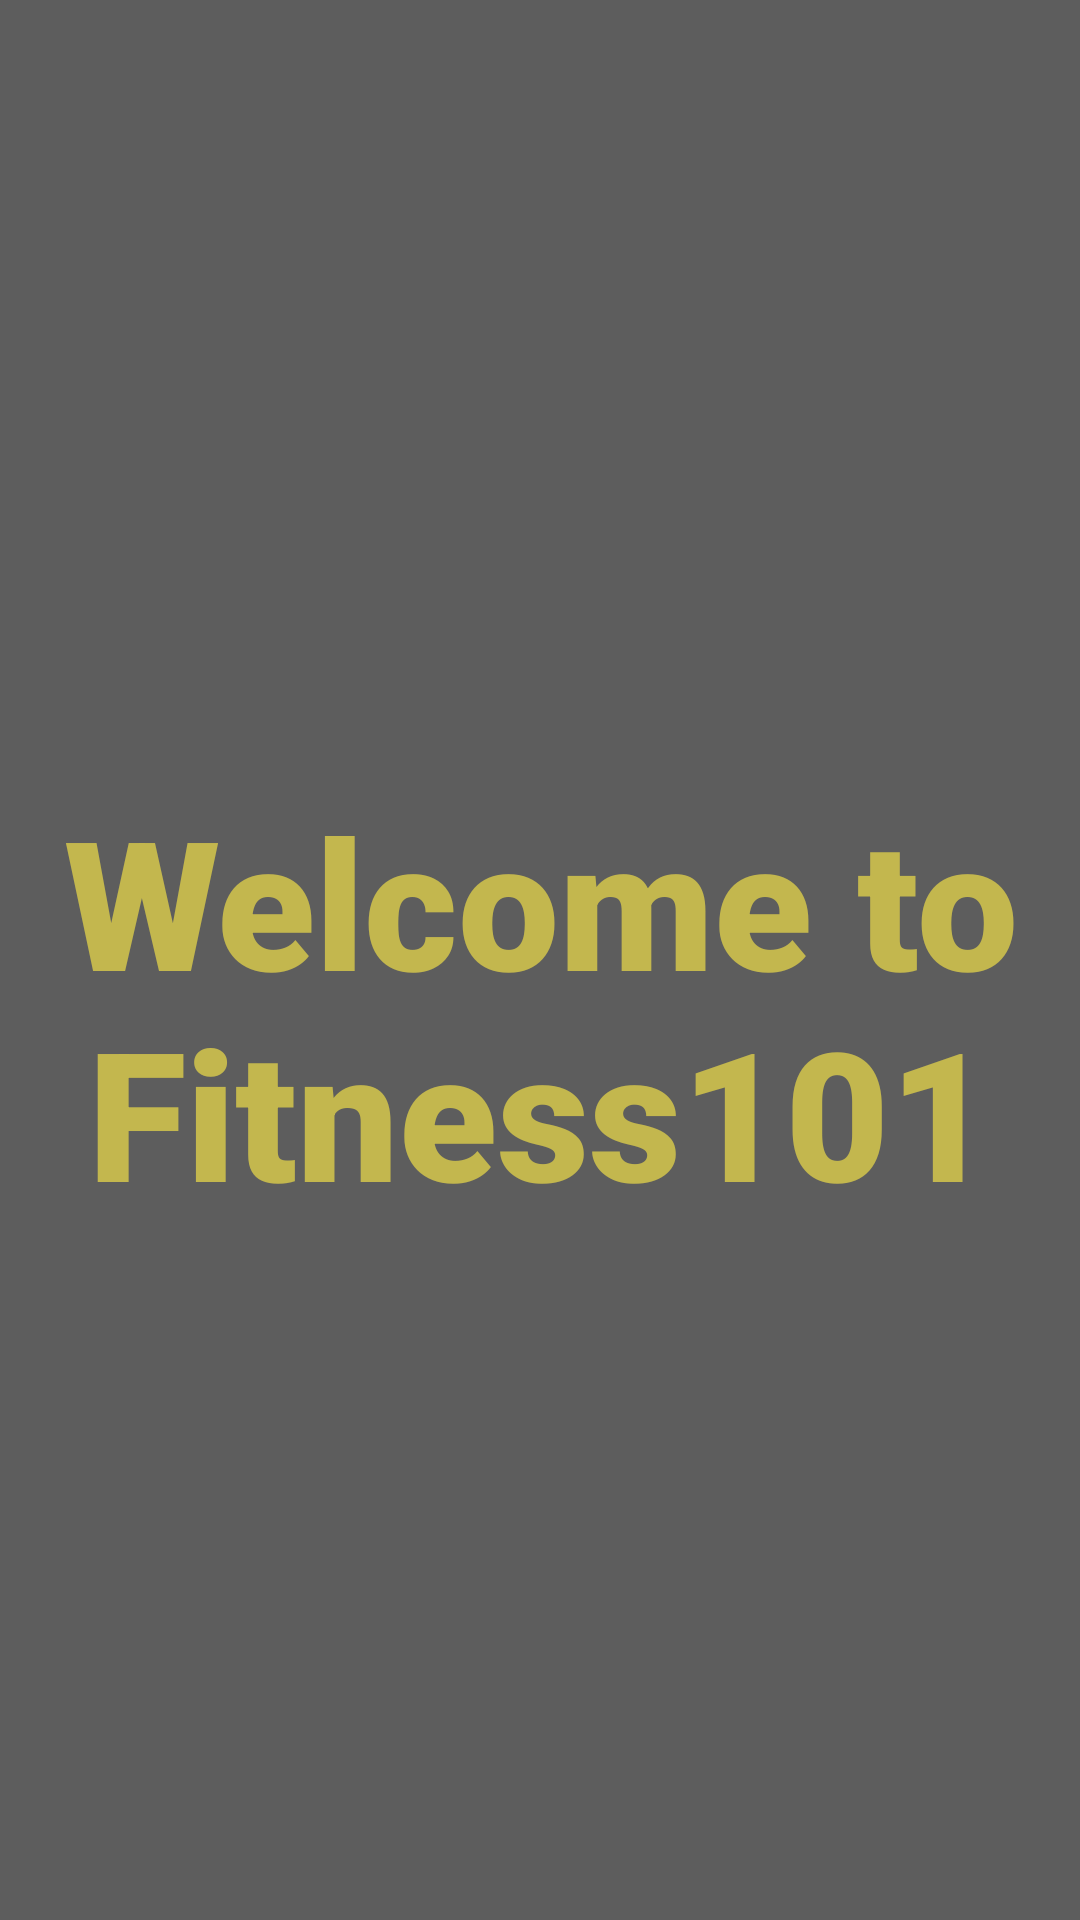

This screen was rendered from an Android layout file. Write that file and the resources it references.
<!-- AndroidManifest.xml: application theme Theme.MscApp -->
<!-- res/layout/activity_splash_screen.xml -->
<?xml version="1.0" encoding="utf-8"?>
<androidx.constraintlayout.widget.ConstraintLayout xmlns:android="http://schemas.android.com/apk/res/android"
    xmlns:app="http://schemas.android.com/apk/res-auto"
    xmlns:tools="http://schemas.android.com/tools"
    android:layout_width="match_parent"
    android:layout_height="match_parent"
    tools:context=".SplashScreen"
    android:background="@color/GREY">

    <TextView
        android:id="@+id/banner"
        android:layout_width="wrap_content"
        android:layout_height="wrap_content"
        android:layout_marginTop="260dp"
        android:fontFamily="sans-serif-black"
        android:text="Welcome to Fitness101"
        android:textAlignment="center"
        android:textColor="#C3B74E"
        android:textSize="60sp"
        android:textStyle="bold"
        app:layout_constraintEnd_toEndOf="parent"
        app:layout_constraintHorizontal_bias="0.0"
        app:layout_constraintStart_toStartOf="parent"
        app:layout_constraintTop_toTopOf="parent" />

</androidx.constraintlayout.widget.ConstraintLayout>
<!-- resources referenced by this layout -->
<resources>
  <color name="GREY">#5D5D5D</color>
  <style name="Theme.MscApp" parent="Theme.MaterialComponents.DayNight.DarkActionBar">
          
          <item name="colorPrimary">@color/GREY69</item>
          <item name="colorPrimaryVariant">#C3B74E</item>
          <item name="colorOnPrimary">@color/white</item>
          
          <item name="colorSecondary">@color/white</item>
          <item name="colorSecondaryVariant">@color/white</item>
          <item name="colorOnSecondary">#C3B74E</item>
          
          <item name="android:statusBarColor" tools:targetApi="l">?attr/colorPrimaryVariant</item>
          
      </style>
  <color name="GREY69">#696969</color>
  <color name="white">#FFFFFFFF</color>
</resources>
